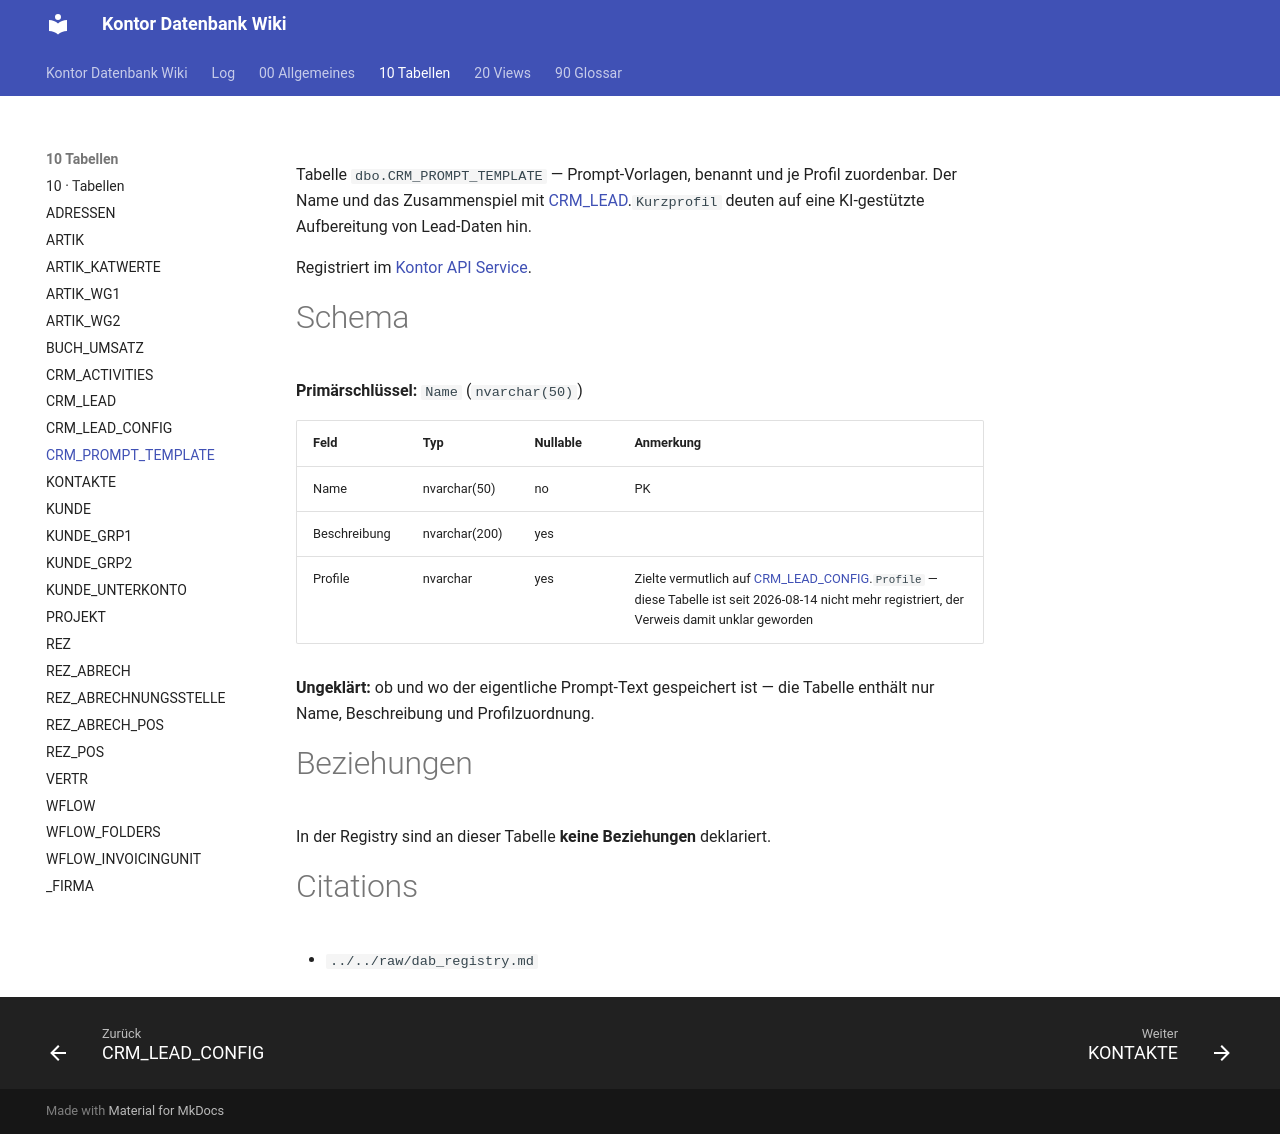

repository: FrankFink/kontor-db-wiki · page: 10-Tabellen/CRM_PROMPT_TEMPLATE/index.html · generator: mkdocs

---
type: Entität
title: CRM_PROMPT_TEMPLATE
description: Vorlagen für (vermutlich KI-gestützte) Prompts im CRM, je Profil zuordenbar.
tags: [tabelle, crm, prompt, ki]
timestamp: 2026-08-14
---

Tabelle `dbo.CRM_PROMPT_TEMPLATE` — Prompt-Vorlagen, benannt und je Profil
zuordenbar. Der Name und das Zusammenspiel mit [CRM_LEAD](<CRM_LEAD.md>).`Kurzprofil`
deuten auf eine KI-gestützte Aufbereitung von Lead-Daten hin.

Registriert im [Kontor API Service](<../00-Allgemeines/kontor-api-service.md>).

# Schema

**Primärschlüssel:** `Name` (`nvarchar(50)`)

| Feld | Typ | Nullable | Anmerkung |
|------|-----|----------|-----------|
| Name | nvarchar(50) | no | PK |
| Beschreibung | nvarchar(200) | yes | |
| Profile | nvarchar | yes | Zielte vermutlich auf [CRM_LEAD_CONFIG](<CRM_LEAD_CONFIG.md>).`Profile` — diese Tabelle ist seit 2026-08-14 nicht mehr registriert, der Verweis damit unklar geworden |

**Ungeklärt:** ob und wo der eigentliche Prompt-Text gespeichert ist — die Tabelle
enthält nur Name, Beschreibung und Profilzuordnung.

# Beziehungen

In der Registry sind an dieser Tabelle **keine Beziehungen** deklariert.

# Citations

- `../../raw/dab_registry.md`
